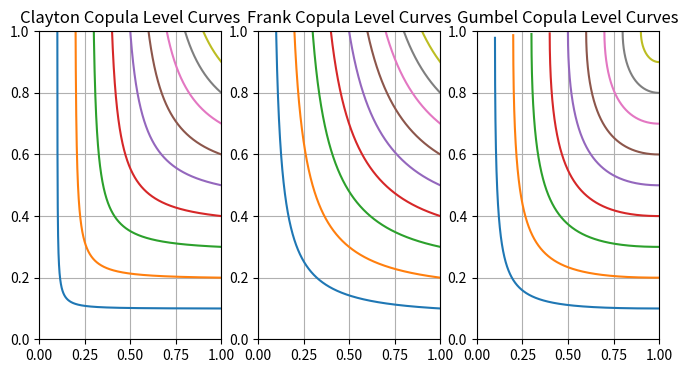

Python code for this plot:
import numpy as np
import matplotlib.pyplot as plt


def level_curve(generator_func, inverted_generator_func, u, t):
    """Get the level curve value of 'v' from given u at level t
    """
    v = inverted_generator_func(generator_func(t) - generator_func(u))
    return v


if __name__ == '__main__':
    theta = 2
    u_list = np.arange(0.0001, 1, 0.00001)

    clayton_generator = lambda t: np.power(t, -theta) - 1
    clayton_inverted_generator = lambda s: np.power(1.0 + s, -1.0 / theta)

    frank_generator = lambda t: -np.log((np.exp(-theta * t) - 1) / (np.exp(-theta) - 1))
    frank_inverted_generator = lambda s: -1.0 / theta * np.log(np.exp(-s) * (np.exp(-theta) - 1) + 1)

    gumbel_generator = lambda u: np.power(-np.log(u), theta)
    gumbel_inverted_generator = lambda y: np.exp(-np.power(y, 1.0 / theta))

    fig, axs = plt.subplots(1, 3, figsize=(8, 4))

    # plot clayton
    for t in np.arange(0.1, 1, 0.1):
        clayton_v_list = level_curve(clayton_generator, clayton_inverted_generator, u_list, t)
        axs[0].plot(u_list, clayton_v_list, label='t={0:0.0}'.format(t))
        axs[0].set_title('Clayton Copula Level Curves')
        axs[0].axis([0, 1, 0, 1])
        axs[0].grid()

        frank_v_list = level_curve(frank_generator, frank_inverted_generator, u_list, t)
        axs[1].plot(u_list, frank_v_list, label='t={0:0.0}'.format(t))
        axs[1].set_title('Frank Copula Level Curves')
        axs[1].axis([0, 1, 0, 1])
        axs[1].grid()

        gumbel_v_list = level_curve(gumbel_generator, gumbel_inverted_generator, u_list, t)
        axs[2].plot(u_list, gumbel_v_list, label='t={0:0.0}'.format(t))
        axs[2].set_title('Gumbel Copula Level Curves')
        axs[2].axis([0, 1, 0, 1])
        axs[2].grid()

    plt.show()
